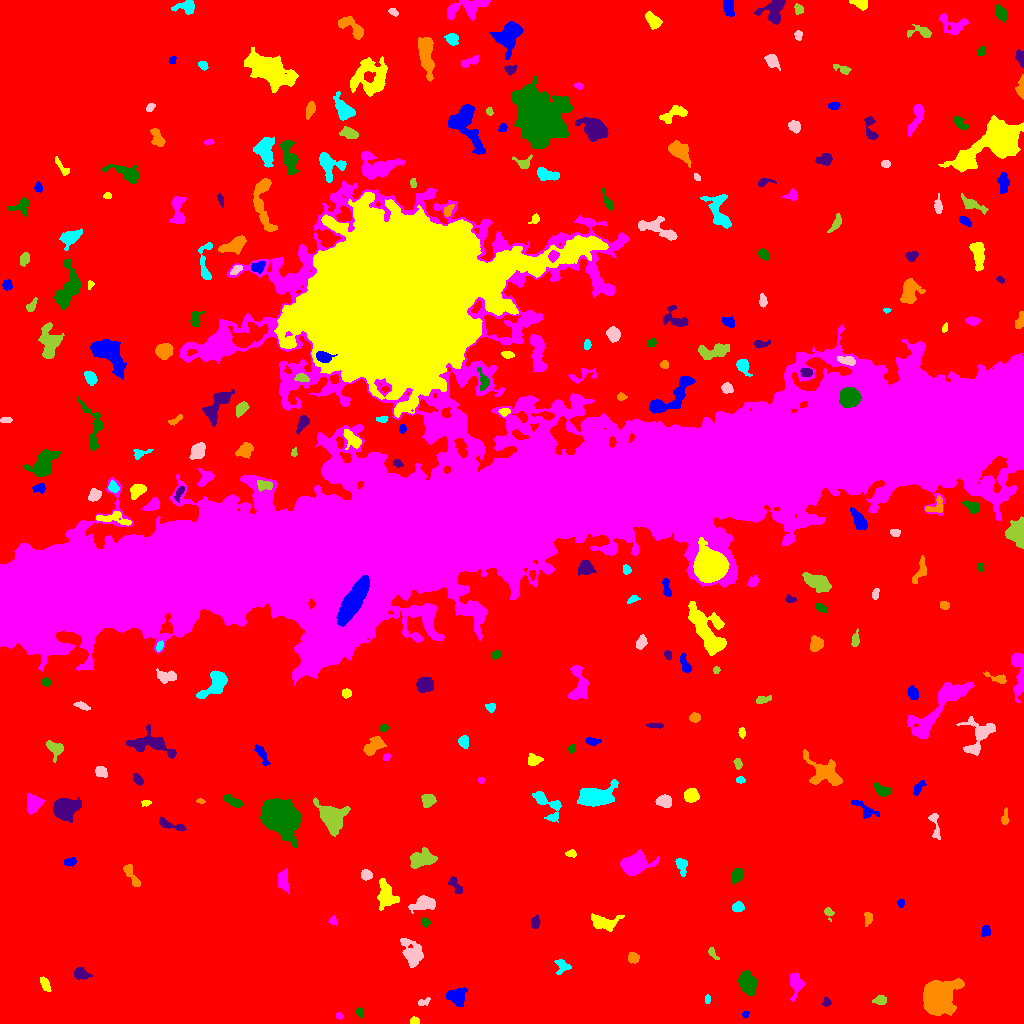

The file beside this chart, header and first rows:
ID, X, Y, A, B, theta, total_flux, mu_max, mu_median, mu_mean, R_fwhm, R_e, R10, R90, x_start, x_end, y_start, y_end, area, greylevel
0, 507.5, 536.1, 312.2, 295, -1.247, 2648096, 19.0, 2.0, 3.293, 87.72, 230.6, 87.86, 378.3, 0, 1023, 0, 1023, 804259, 3.293
1, 745.3, 8.985, 1.684, 1.456, 0.8908, 130.0, 6.0, 2.5, 2.826, 2.706, 1.954, 0.7979, 3.141, 742, 749, 5, 12, 46, 11.83
2, 414.6, 2.636, 2.248, 1.706, -0.1975, 176.0, 5.0, 3.0, 2.667, 3.385, 2.523, 0.9772, 3.868, 410, 419, 0, 7, 66, 11.67
3, 339.3, 7.602, 1.695, 1.479, -0.4153, 171.0, 8.0, 3.0, 3.638, 2.646, 2.034, 0.7979, 3.192, 336, 343, 4, 11, 47, 12.64
4, 359.7, 11.11, 2.517, 1.422, -1.309, 201.0, 7.0, 3.0, 2.913, 2.932, 2.326, 0.7979, 3.656, 355, 363, 5, 16, 69, 11.91
5, 826.5, 21.25, 2.163, 1.877, -1.164, 150.0, 4.0, 2.0, 2.206, 3.742, 2.523, 0.9772, 3.909, 822, 831, 17, 26, 68, 11.21
6, 938, 26.36, 7.579, 6.461, 0.7442, 26031, 88.0, 14.0, 23.88, 8.349, 8.078, 3.141, 14.36, 923, 964, 8, 45, 1090, 30.88
7, 707.5, 23.99, 2.134, 1.184, -0.0, 170.0, 7.0, 3.0, 3.333, 2.764, 2.034, 0.7979, 3.192, 705, 710, 20, 29, 51, 12.33
8, 423.5, 21.36, 3.37, 1.565, 0.3497, 125.0, 3.0, 1.0, 1.582, 3.478, 2.706, 1.128, 4.334, 418, 430, 18, 26, 79, 10.58
9, 880.7, 23.27, 2.916, 2.173, -0.0126, 289.0, 6.0, 2.0, 2.558, 4.146, 3.141, 1.262, 4.918, 872, 886, 19, 28, 113, 11.56
10, 412.9, 35.55, 2.747, 1.864, -1.526, 363.0, 9.0, 3.0, 3.594, 3.338, 2.821, 1.128, 4.583, 409, 418, 29, 42, 101, 12.59
11, 457, 27.21, 4.944, 4.323, -0.03889, 1272, 8.0, 5.0, 4.479, 7.878, 5.614, 2.257, 8.387, 446, 467, 17, 36, 284, 12.48
12, 44.86, 39.3, 3.843, 1.801, -1.127, 309.0, 6.0, 2.0, 2.554, 4.297, 3.29, 1.262, 5.14, 40, 51, 32, 47, 121, 11.55
13, 795.7, 39.62, 6.391, 3.379, -1.558, 757.0, 6.0, 3.0, 3.052, 6.956, 5.171, 1.954, 7.979, 790, 804, 22, 51, 248, 11.05
14, 747.1, 40.78, 4.924, 3.565, -1.269, 3224, 24.0, 8.0, 9.185, 6.18, 5.293, 2.111, 8.612, 738, 757, 28, 53, 351, 17.19
15, 80.78, 49.41, 3.874, 2.658, -0.2125, 494.0, 6.0, 3.0, 3.031, 5.585, 4.068, 1.596, 6.18, 74, 92, 44, 56, 163, 13.03
16, 633.5, 65.48, 2.399, 2.209, 0.6079, 236.0, 5.0, 2.0, 2.052, 3.742, 2.877, 1.128, 4.652, 628, 639, 60, 71, 115, 12.05
17, 562.6, 57.19, 3.618, 3.477, -1.33, 228.0, 4.0, 1.0, 1.481, 4.853, 3.827, 1.382, 5.917, 554, 571, 49, 64, 154, 10.48
18, 412.2, 69.35, 6.898, 4.16, -1.157, 2520, 14.0, 5.0, 5.929, 7.181, 5.944, 2.394, 9.739, 400, 423, 56, 85, 425, 13.93
19, 712.4, 70.67, 3.972, 1.408, -0.9143, 130.0, 7.0, 1.0, 1.625, 1.493, 2.257, 0.5642, 3.827, 708, 719, 64, 76, 80, 12.62
20, 213.1, 96.89, 4.503, 2.743, 1.02, 190.0, 4.0, 2.0, 1.532, 4.478, 3.478, 1.262, 5.323, 207, 220, 89, 103, 124, 10.53
21, 985.8, 92.71, 2.502, 2.02, -1.497, 262.0, 6.0, 2.0, 2.729, 3.785, 2.764, 1.128, 4.514, 981, 990, 87, 98, 96, 11.73
22, 603.5, 101.1, 7.772, 3.727, -0.05503, 1104, 7.0, 3.0, 3.387, 6.699, 5.781, 2.257, 8.867, 591, 624, 92, 110, 326, 11.39
23, 332.9, 102.5, 1.96, 1.931, 1.046, 202.0, 7.0, 3.0, 3.061, 2.877, 2.326, 0.7979, 3.742, 328, 337, 98, 108, 66, 12.06
24, 425.3, 101.1, 2.218, 1.765, -0.962, 194.0, 6.0, 3.0, 2.587, 3.523, 2.523, 0.9772, 3.868, 421, 430, 96, 106, 75, 12.59
25, 535.3, 100.9, 3.082, 2.053, 1.474, 435.0, 9.0, 4.0, 4.183, 3.827, 3.192, 1.262, 4.951, 531, 540, 95, 109, 104, 12.18
26, 868.1, 106.4, 3.05, 1.847, -1.567, 262.0, 7.0, 2.0, 2.594, 3.338, 2.764, 0.9772, 4.442, 864, 872, 97, 111, 101, 11.59
27, 737.9, 116.5, 2.608, 2.358, 0.5102, 708.0, 13.0, 6.0, 6.265, 3.827, 3.141, 1.262, 5.046, 732, 744, 111, 122, 113, 14.27
28, 424.4, 120.2, 5.502, 2.99, 0.1564, 1140, 11.0, 3.0, 3.864, 5.352, 4.618, 1.871, 7.715, 408, 435, 110, 128, 295, 12.86
29, 828.5, 110.8, 2.597, 2.007, -0.9478, 193.0, 7.0, 2.0, 2.325, 2.326, 2.459, 0.7979, 4.222, 824, 834, 102, 116, 83, 11.33
30, 514.7, 127.9, 3.703, 1.261, -1.385, 179.0, 6.0, 2.0, 1.904, 2.877, 2.706, 0.9772, 4.297, 511, 518, 119, 135, 94, 10.9
31, 900.6, 120.3, 2.059, 1.579, 1.546, 154.0, 5.0, 3.0, 2.655, 3.192, 2.326, 0.9772, 3.568, 897, 904, 116, 124, 58, 12.66
32, 386.2, 128.5, 7.707, 4.628, -1.35, 1306, 6.0, 3.0, 3.349, 9.591, 6.747, 2.646, 9.997, 377, 399, 113, 145, 390, 11.35
33, 283.7, 142, 5.543, 2.692, -1.487, 613.0, 6.0, 3.0, 3.005, 5.997, 4.514, 1.784, 7.181, 278, 289, 130, 155, 204, 11
34, 736.9, 148, 3.435, 2.494, 1.056, 630.0, 9.0, 3.5, 3.889, 4.583, 3.7, 1.493, 5.89, 731, 743, 139, 155, 162, 12.89
35, 455.9, 137, 5.135, 2.011, -0.9927, 479.0, 8.0, 3.0, 3.373, 4.222, 3.613, 1.382, 5.863, 448, 462, 130, 147, 142, 11.37
36, 131.4, 148.4, 8.473, 1.948, -1.079, 295.0, 5.0, 1.0, 1.578, 3.909, 3.523, 1.262, 5.726, 123, 140, 137, 159, 187, 11.58
37, 681.4, 159.6, 3.153, 2.444, -1.204, 379.0, 8.0, 2.0, 2.445, 3.949, 3.09, 1.262, 5.14, 675, 687, 147, 165, 155, 12.45
38, 366.1, 148.5, 2.646, 2.467, 0.07925, 512.0, 9.0, 5.0, 4.613, 4.334, 3.338, 1.382, 5.109, 361, 372, 143, 154, 111, 13.61
39, 421.4, 163.9, 6.805, 3.707, 0.1792, 2037, 15.0, 5.0, 5.566, 5.585, 5.614, 2.185, 9.115, 410, 437, 155, 176, 366, 13.57
40, 337.1, 158.8, 2.559, 2.192, 1.251, 260.0, 6.0, 2.0, 2.5, 3.868, 2.932, 1.128, 4.72, 332, 343, 154, 165, 104, 11.5
41, 70.03, 161.4, 2.961, 1.744, 0.07428, 315.0, 9.0, 3.0, 3.387, 2.932, 2.821, 1.128, 4.549, 64, 76, 157, 166, 93, 12.39
42, 571.2, 169.8, 2.578, 1.691, 0.008975, 211.0, 5.0, 3.0, 2.851, 3.785, 2.646, 1.128, 4.029, 565, 576, 166, 174, 74, 11.85
43, 634.9, 159.5, 6.379, 4.182, 0.2508, 5604, 31.0, 8.0, 10.28, 6.887, 6.206, 2.459, 10.25, 620, 659, 148, 174, 545, 18.28
44, 280, 206.6, 7.486, 6.3, -0.7404, 48869, 163.0, 20.0, 37.94, 8.117, 8.078, 3.09, 14.46, 260, 300, 176, 225, 1288, 44.94
45, 168.4, 199.2, 7.799, 1.925, -0.3319, 384.0, 6.0, 2.0, 2.169, 4.146, 3.742, 1.382, 6.257, 159, 186, 193, 207, 177, 11.17
46, 1005, 205.5, 4.007, 1.691, 1.443, 305.0, 6.0, 3.0, 3.211, 4.514, 3.038, 1.262, 4.72, 1001, 1009, 199, 216, 95, 11.21
47, 547.3, 219, 10.32, 4.612, -0.8627, 1513, 10.0, 4.0, 4.348, 7.047, 5.698, 2.257, 8.992, 532, 561, 201, 232, 348, 12.35
48, 935, 199.1, 8.156, 2.005, -1.42, 263.0, 5.0, 1.0, 1.654, 3.038, 3.742, 1.382, 6.077, 928, 940, 184, 210, 159, 10.65
49, 331.5, 205.7, 7.082, 4.849, -0.9635, 5952, 29.0, 7.0, 9.493, 7.442, 6.723, 2.646, 11.24, 313, 350, 187, 226, 627, 18.49
50, 735.0, 216.8, 5.299, 1.552, -0.1536, 212.0, 6.0, 1.0, 1.812, 2.706, 2.932, 0.9772, 5.14, 723, 742, 212, 220, 117, 10.81
51, 864.7, 213.9, 7.552, 2.799, -0.6323, 403.0, 4.0, 2.0, 1.975, 6.283, 4.222, 1.784, 6.84, 851, 879, 205, 223, 204, 10.98
52, 146.1, 220.8, 2.361, 1.4, 0.1017, 180.0, 7.0, 3.0, 3.158, 2.646, 2.257, 0.7979, 3.568, 141, 151, 217, 223, 57, 12.16
53, 33.93, 219.6, 4.17, 3.223, 1.147, 924.0, 10.0, 3.0, 3.609, 5.441, 4.549, 1.784, 7.136, 27, 44, 209, 230, 256, 12.61
54, 234, 221.8, 5.161, 2.031, -0.4772, 671.0, 11.0, 3.0, 4.142, 3.523, 3.568, 1.382, 6.155, 223, 243, 216, 229, 162, 12.14
55, 65.43, 215.3, 5.524, 4.598, 0.3569, 4313, 22.0, 7.0, 8.507, 7.632, 6.232, 2.523, 10.01, 53, 81, 201, 226, 507, 17.51
56, 200.5, 222.2, 2.228, 1.059, -0.1347, 176.0, 8.0, 4.0, 4.19, 2.646, 1.871, 0.7979, 3.038, 196, 205, 220, 225, 42, 12.19
57, 594.7, 227.3, 8.706, 4.415, 0.1299, 5017, 20.0, 7.0, 7.876, 8.74, 7.203, 2.877, 11.67, 577, 618, 217, 244, 637, 15.88
58, 664.9, 222.2, 3.856, 2.749, -0.1028, 1023, 14.0, 5.0, 5.846, 4.442, 4.029, 1.493, 6.358, 655, 671, 216, 229, 175, 13.85
59, 428.1, 223.2, 3.082, 2.874, 0.6992, 1073, 15.0, 6.0, 6.503, 4.514, 3.785, 1.493, 6.024, 421, 436, 216, 229, 165, 16.5
... 244 more rows
